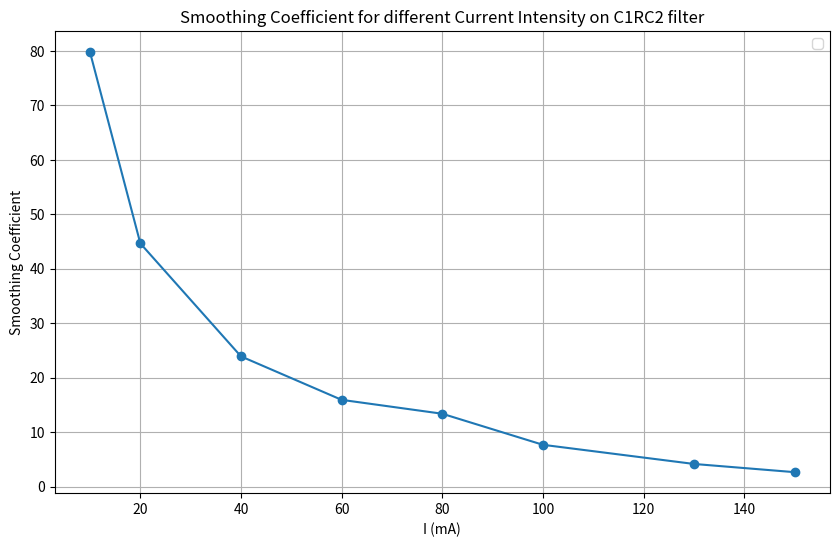

Write the Python code that produced this figure.
import matplotlib.pyplot as plt

# Data
I = [10, 20, 40, 60, 80, 100, 130, 150]
S = [79.762, 44.667, 23.929, 15.952, 13.4, 7.701, 4.187, 2.68]

# Plot
plt.figure(figsize=(10, 6))
plt.plot(I, S, marker='o')

# Labels and Title
plt.ylabel("Smoothing Coefficient")
plt.xlabel("I (mA)")
plt.title("Smoothing Coefficient for different Current Intensity on C1RC2 filter")
plt.legend()
plt.grid(True)
plt.show()
